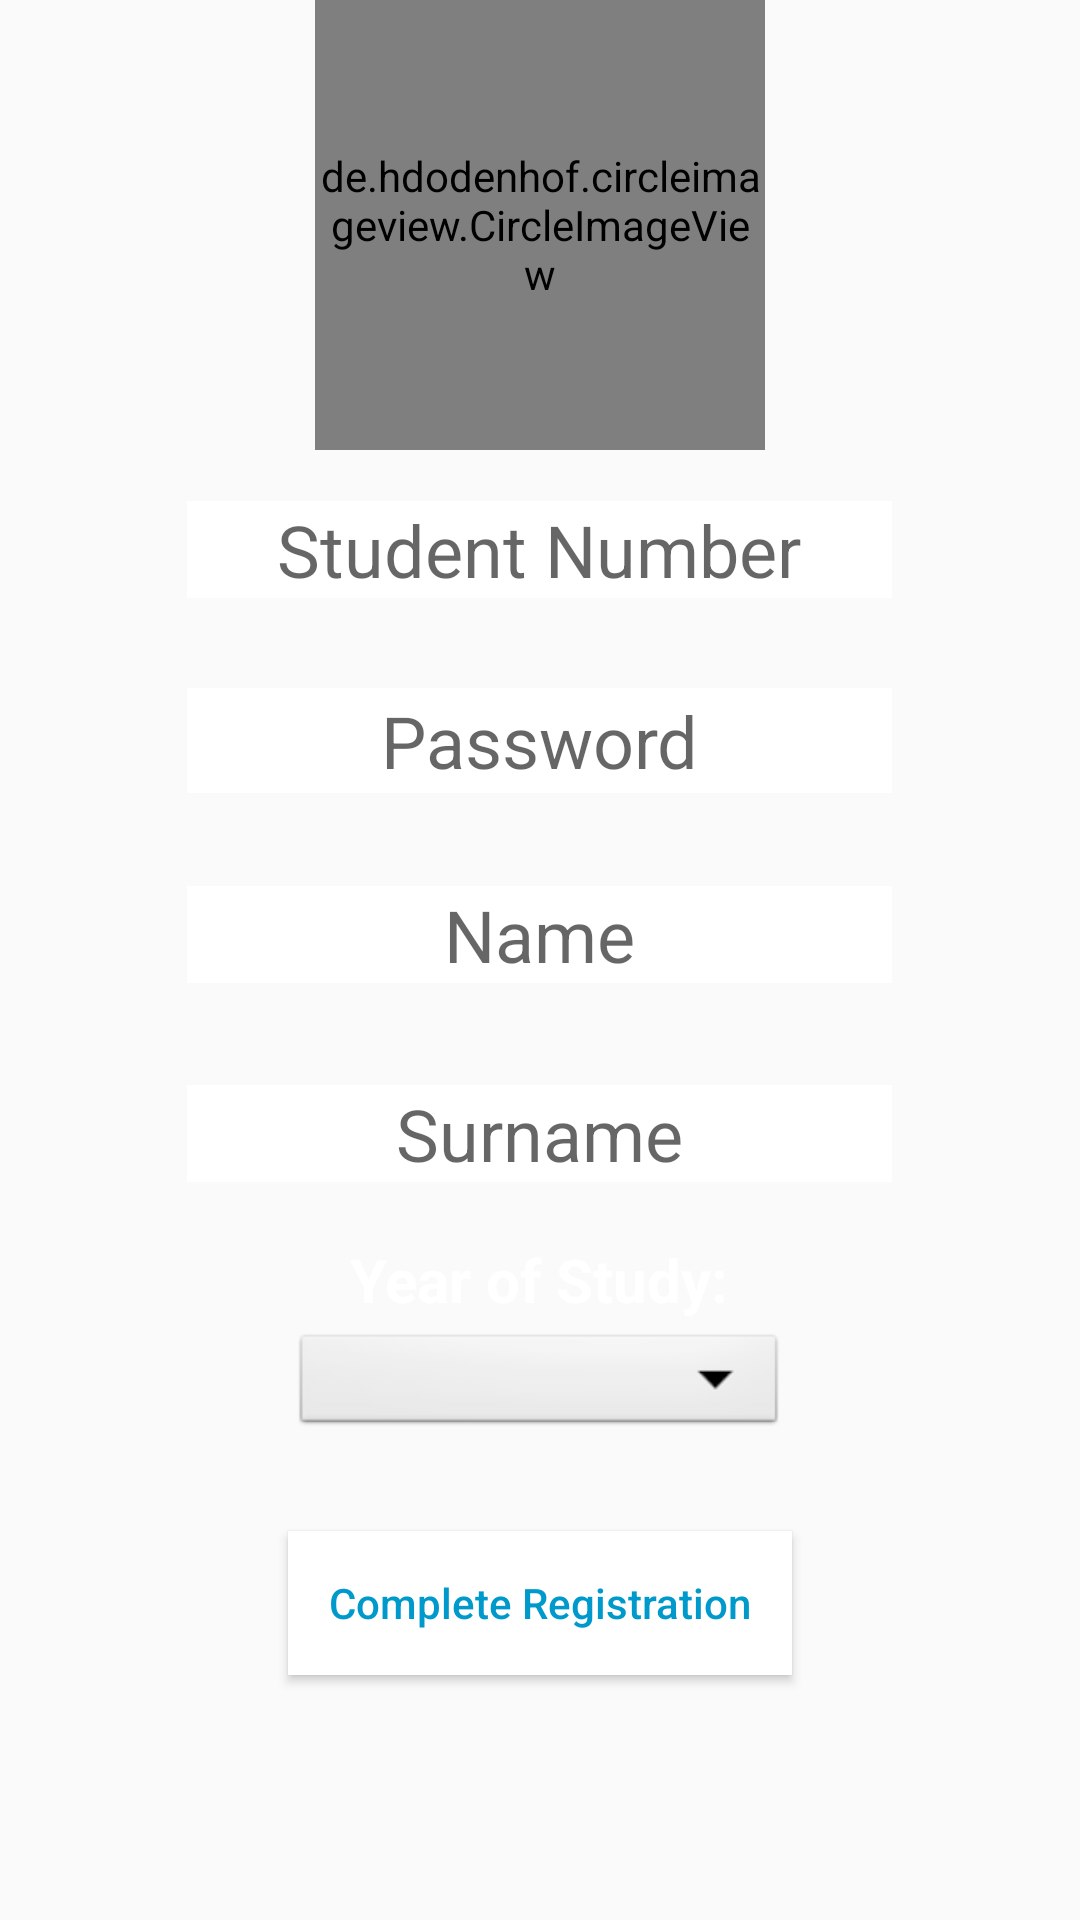

Here is an Android app screen rendered from its layout file. Give the layout XML and the strings, colors and styles it references.
<!-- AndroidManifest.xml: application theme AppTheme -->
<!-- res/layout/activity_register.xml -->
<?xml version="1.0" encoding="utf-8"?>
<ScrollView xmlns:android="http://schemas.android.com/apk/res/android"
    xmlns:app="http://schemas.android.com/apk/res-auto"
    xmlns:tools="http://schemas.android.com/tools"
    android:id="@+id/ScrollView01"
    android:layout_width="match_parent"
    android:layout_height="match_parent"
    android:fillViewport="true"
    android:scrollbars="none" >
<RelativeLayout
    android:layout_width="match_parent"
    android:layout_height="match_parent"
    android:background="@drawable/login_gradient"
    tools:context=".Register">

    <de.hdodenhof.circleimageview.CircleImageView xmlns:app="http://schemas.android.com/apk/res-auto"
        android:id="@+id/profile_image"
        android:layout_width="150dp"
        android:layout_height="150dp"

        android:layout_alignParentTop="true"
        android:layout_centerHorizontal="true"
        android:background="@drawable/white_circle"
        android:src="@drawable/wits_logo"
  />


    <EditText
        android:id="@+id/StudentNo"
        android:layout_width="235dp"
        android:layout_height="wrap_content"
        android:layout_below="@+id/profile_image"
        android:layout_centerHorizontal="true"
        android:layout_marginTop="17dp"
        android:background="@android:color/white"
        android:hint="Student Number"
        android:inputType="number"
        android:textAlignment="center"
        android:textSize="24sp" />

    <EditText
        android:id="@+id/EnterName"
        android:layout_width="235dp"
        android:layout_height="wrap_content"
        android:layout_below="@+id/EnterPassword"
        android:layout_centerHorizontal="true"
        android:layout_marginLeft="71dp"
        android:layout_marginTop="31dp"
        android:background="@android:color/white"
        android:hint="Name"
        android:inputType="text"
        android:textAlignment="center"
        android:textSize="24sp" />

    <EditText
        android:id="@+id/EnterSurname"
        android:layout_width="235dp"
        android:layout_height="wrap_content"
        android:layout_below="@+id/EnterName"
        android:layout_centerHorizontal="true"
        android:layout_marginLeft="70dp"
        android:layout_marginTop="34dp"
        android:background="@android:color/white"
        android:hint="Surname"

        android:inputType="text"
        android:textAlignment="center"
        android:textSize="24sp" />


    <Spinner
        android:id="@+id/YOS"
        android:layout_width="165dp"
        android:layout_height="37dp"
        android:layout_below="@+id/EnterSurname"
        android:layout_centerHorizontal="true"
        android:layout_marginTop="49dp"
        android:layout_marginRight="-335dp"
        android:background="@android:drawable/btn_dropdown"
        android:spinnerMode="dropdown">

    </Spinner>


    <EditText
        android:id="@+id/EnterPassword"
        android:layout_width="235dp"
        android:layout_height="35dp"
        android:layout_below="@id/StudentNo"
        android:layout_centerHorizontal="true"
        android:layout_marginLeft="28dp"
        android:layout_marginTop="30dp"
        android:background="@android:color/white"
        android:ems="10"
        android:hint="Password"
        android:inputType="textPassword"
        android:textAlignment="center"
        android:textSize="24sp" />


    <Button
        android:id="@+id/registerButton2"
        android:layout_width="168dp"
        android:layout_height="wrap_content"
        android:layout_below="@+id/EnterPassword"
        android:layout_centerHorizontal="true"
        android:layout_marginStart="69dp"
        android:layout_marginTop="246dp"
        android:layout_marginRight="32dp"
        android:background="@android:color/white"
        android:textColor="@android:color/holo_blue_dark"
        android:text="Complete Registration"
        android:textAllCaps="false"
        android:textAppearance="@style/TextAppearance.AppCompat.Button"
        android:visibility="visible" />

    <TextView
        android:layout_width="wrap_content"
        android:layout_height="wrap_content"
        android:layout_below="@+id/EnterSurname"
        android:layout_centerHorizontal="true"
        android:layout_marginTop="19dp"
        android:text="Year of Study:"
        android:textColor="@android:color/white"
        android:textSize="20sp"
        android:textStyle="bold" />


</RelativeLayout>
</ScrollView>
<!-- resources referenced by this layout -->
<resources>
  <style name="AppTheme" parent="Theme.AppCompat.Light.NoActionBar">
          
          <item name="colorPrimaryDark">@android:color/darker_gray</item>
          <item name="colorPrimary">@color/colorPrimaryDark</item>
          <item name="colorAccent">@color/colorAccent</item>
      </style>
  <color name="colorPrimaryDark">#00574B</color>
  <color name="colorAccent">#D81B60</color>
</resources>
